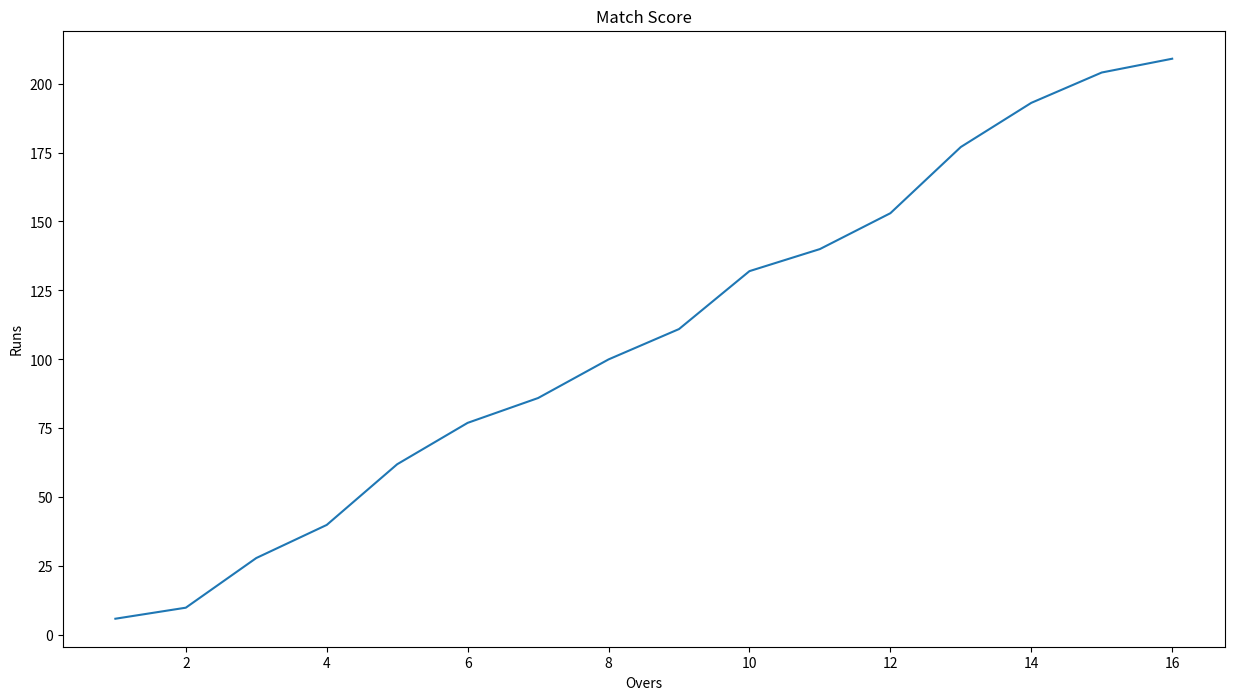

The script that saved this image:
import matplotlib.pyplot as plt
import pandas as pd 
y = [6, 4, 18, 12, 22, 15, 9, 14, 11, 21, 8, 13, 24, 16, 11, 5]
s1=pd.Series(y)
score=s1.cumsum()
x=list(range(1,17))
plt.figure(figsize=(15,8))
plt.plot(x,score)
plt.xlabel('Overs')
plt.ylabel('Runs')
plt.title('Match Score' )
# print(s1)
plt.show()
# plt.legend()
